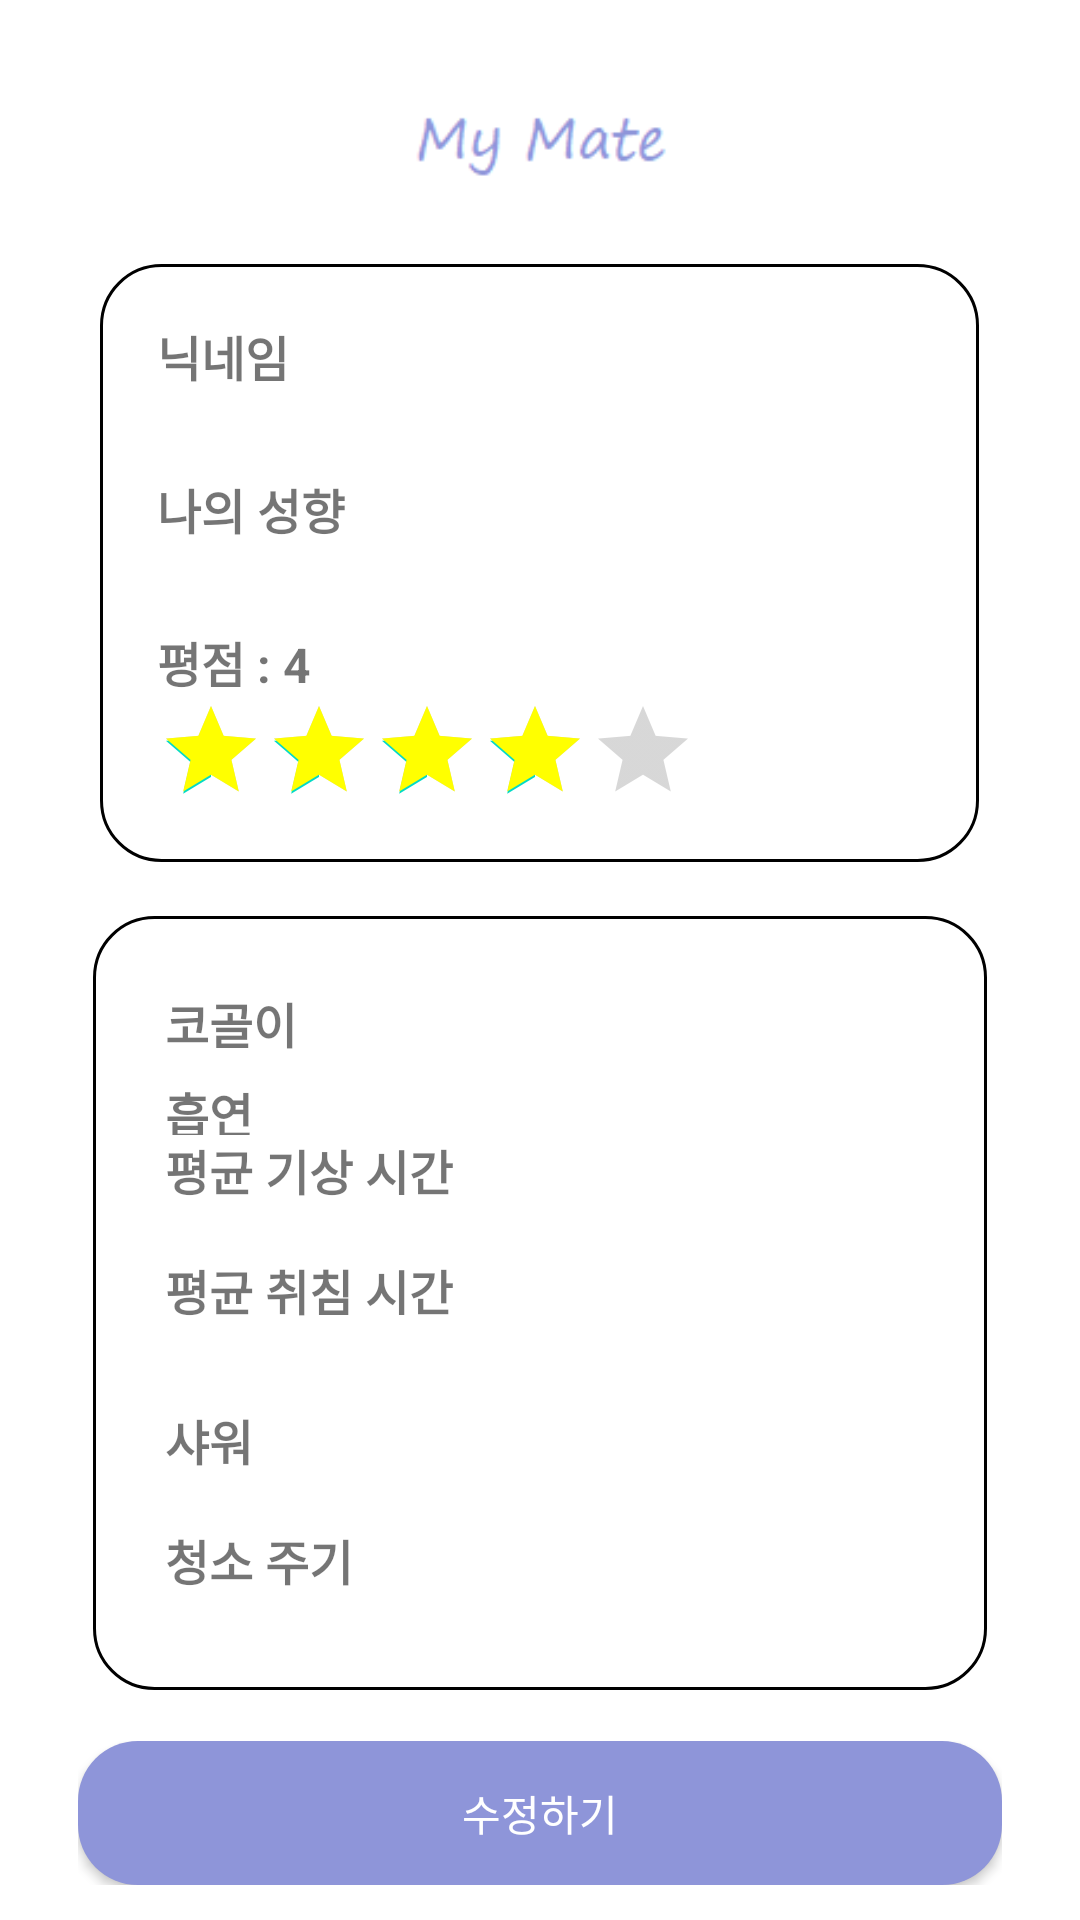

This screen was rendered from an Android layout file. Write that file and the resources it references.
<!-- AndroidManifest.xml: application theme Theme.Mymate -->
<!-- res/layout/fragment_my.xml -->
<?xml version="1.0" encoding="utf-8"?>
<LinearLayout xmlns:android="http://schemas.android.com/apk/res/android"
    xmlns:app="http://schemas.android.com/apk/res-auto"
    xmlns:tools="http://schemas.android.com/tools"
    android:layout_width="match_parent"
    android:layout_height="match_parent"
    android:orientation="vertical"
    android:gravity="center_horizontal"
    android:paddingTop="15dp"
    tools:context=".MainActivity">

    <ImageView
        android:layout_width="match_parent"
        android:layout_height="56dp"
        android:layout_marginBottom="16dp"
        android:background="@null"
        android:gravity="center"
        android:paddingTop="15dp"
        android:src="@drawable/my_mate" />

    <LinearLayout
        android:layout_width="295dp"
        android:layout_height="wrap_content"
        android:layout_marginBottom="16dp"
        android:background="@drawable/border_box"
        android:orientation="vertical"
        android:padding="20dp">

        <TextView
            android:layout_width="wrap_content"
            android:layout_height="wrap_content"
            android:text="닉네임"
            android:textSize="16sp"
            android:textStyle="bold" />

        <TextView
            android:id="@+id/txt_nickname"
            android:layout_width="wrap_content"
            android:layout_height="wrap_content"
            android:paddingBottom="6dp"
            android:textSize="16sp" />

        <TextView
            android:layout_width="wrap_content"
            android:layout_height="wrap_content"
            android:text="나의 성향"
            android:textSize="16sp"
            android:textStyle="bold" />

        <TextView
            android:id="@+id/txt_type"
            android:layout_width="wrap_content"
            android:layout_height="wrap_content"
            android:paddingBottom="6dp"
            android:textSize="16sp" />

        <TextView
            android:layout_width="wrap_content"
            android:layout_height="wrap_content"
            android:text="평점 : 4"
            android:textSize="16dp"
            android:textStyle="bold" />

        <RatingBar
            android:id="@+id/myRate"
            style="@style/Widget.AppCompat.RatingBar.Indicator"
            android:layout_width="wrap_content"
            android:layout_height="wrap_content"
            android:isIndicator="true"
            android:numStars="5"
            android:progressTint="#ffff00"
            android:rating="4"
            app:layout_constraintLeft_toLeftOf="parent"
            app:layout_constraintRight_toRightOf="parent"
            app:layout_constraintTop_toTopOf="parent" />

    </LinearLayout>

    <LinearLayout
        android:layout_width="300dp"
        android:layout_height="260dp"
        android:background="@drawable/border_box"
        android:padding="25dp">


        <TableLayout
            android:layout_width="match_parent"
            android:layout_height="match_parent">

            <TableRow
                android:layout_width="match_parent"
                android:layout_height="match_parent">

                <TextView
                    android:layout_width="wrap_content"
                    android:layout_height="30dp"
                    android:text="코골이"
                    android:textSize="16sp"
                    android:textStyle="bold" />

                <TextView
                    android:gravity="right"
                    android:id="@+id/txt_noise"
                    android:layout_width="wrap_content"
                    android:layout_height="wrap_content"
                    android:layout_weight="1" />
            </TableRow>

            <TableRow
                android:layout_width="match_parent"
                android:layout_height="match_parent">

                <TextView
                    android:layout_width="wrap_content"
                    android:layout_height="match_parent"
                    android:text="흡연"
                    android:textSize="16sp"
                    android:textStyle="bold" />

                <TextView
                    android:gravity="right"
                    android:id="@+id/txt_smoke"
                    android:layout_width="wrap_content"
                    android:layout_height="wrap_content"
                    android:layout_weight="1" />
            </TableRow>

            <TableRow
                android:layout_width="match_parent"
                android:layout_height="match_parent">

                <TextView
                    android:layout_width="wrap_content"
                    android:layout_height="40dp"
                    android:text="평균 기상 시간"
                    android:textSize="16sp"
                    android:textStyle="bold" />

                <TextView
                    android:gravity="right"
                    android:id="@+id/txt_wakeUp"
                    android:layout_width="wrap_content"
                    android:layout_height="wrap_content"
                    android:layout_weight="1" />

            </TableRow>

            <TableRow
                android:layout_width="match_parent"
                android:layout_height="match_parent">

                <TextView
                    android:layout_width="wrap_content"
                    android:layout_height="50dp"
                    android:text="평균 취침 시간"
                    android:textSize="16sp"
                    android:textStyle="bold" />

                <TextView
                    android:gravity="right"
                    android:id="@+id/txt_sleep"
                    android:layout_width="wrap_content"
                    android:layout_height="wrap_content"
                    android:layout_weight="1" />
            </TableRow>

            <TableRow
                android:layout_width="match_parent"
                android:layout_height="match_parent">

                <TextView
                    android:layout_width="wrap_content"
                    android:layout_height="40dp"
                    android:text="샤워"
                    android:textSize="16sp"
                    android:textStyle="bold" />

                <TextView
                    android:gravity="right"
                    android:id="@+id/txt_shower"
                    android:layout_width="wrap_content"
                    android:layout_height="wrap_content"
                    android:layout_weight="1" />
            </TableRow>

            <TableRow
                android:layout_width="match_parent"
                android:layout_height="match_parent">

                <TextView
                    android:layout_width="wrap_content"
                    android:layout_height="30sp"
                    android:text="청소 주기"
                    android:textSize="16dp"
                    android:textStyle="bold" />

                <TextView
                    android:gravity="right"
                    android:id="@+id/txt_clean"
                    android:layout_width="wrap_content"
                    android:layout_height="wrap_content"
                    android:layout_weight="1" />
            </TableRow>
        </TableLayout>
    </LinearLayout>

    <LinearLayout
        android:layout_width="wrap_content"
        android:layout_height="wrap_content"
        android:orientation="vertical"
        android:paddingTop="16dp"
        >

        <Button
            android:id="@+id/btn_edit_info"
            android:layout_width="308dp"
            android:layout_height="match_parent"
            android:background="@drawable/btn_login"
            android:backgroundTint="#8E95D9"
            android:textColor="#ffffff"
            app:backgroundTint="@color/main"
            android:text="수정하기" />




    </LinearLayout>
</LinearLayout>
<!-- resources referenced by this layout -->
<resources>
  <color name="main">#8E95D9</color>
  <!-- drawable border_box (drawable) -->
  <?xml version="1.0" encoding="utf-8"?>
  <layer-list xmlns:android="http://schemas.android.com/apk/res/android">
      <item
          android:top="1dp"
          android:bottom="1dp"
          android:left="1dp"
          android:right="1dp">
          <shape android:shape="rectangle">
              <stroke
                  android:width="1dp"
                  android:color="@color/black"/>
              <corners android:radius="20dp" />
              <solid android:color="#ffffff" />
          </shape>
      </item>
  </layer-list>
  <!-- drawable btn_login (drawable) -->
  <?xml version="1.0" encoding="utf-8"?>
  <selector xmlns:android="http://schemas.android.com/apk/res/android">
      <item android:state_enabled="true">
          <shape>
              <solid android:color="@color/main">
              </solid>
              <corners android:radius="20dp">
              </corners>
          </shape>
      </item>
  
      <item android:state_pressed = "true">
          <shape>
              <solid android:color="#ffff00">
              </solid>
              <corners android:radius="20dp">
              </corners>
          </shape>
      </item>
  
  </selector>
  <!-- drawable my_mate: png bitmap (drawable, 1135 bytes) -->
  <style name="Theme.Mymate" parent="Theme.MaterialComponents.DayNight.DarkActionBar">
          
          <item name="colorPrimary">@color/purple_500</item>
          <item name="colorPrimaryVariant">@color/purple_700</item>
          <item name="colorOnPrimary">@color/white</item>
          
          <item name="colorSecondary">@color/teal_200</item>
          <item name="colorSecondaryVariant">@color/teal_700</item>
          <item name="colorOnSecondary">@color/black</item>
          
          <item name="android:statusBarColor" tools:targetApi="l">?attr/colorPrimaryVariant</item>
          
          <item name="windowActionBar">false</item>
          <item name="windowNoTitle">true</item>
      </style>
  <color name="black">#FF000000</color>
  <color name="purple_500">#FF6200EE</color>
  <color name="purple_700">#FF3700B3</color>
  <color name="white">#FFFFFFFF</color>
  <color name="teal_200">#FF03DAC5</color>
  <color name="teal_700">#FF018786</color>
</resources>
